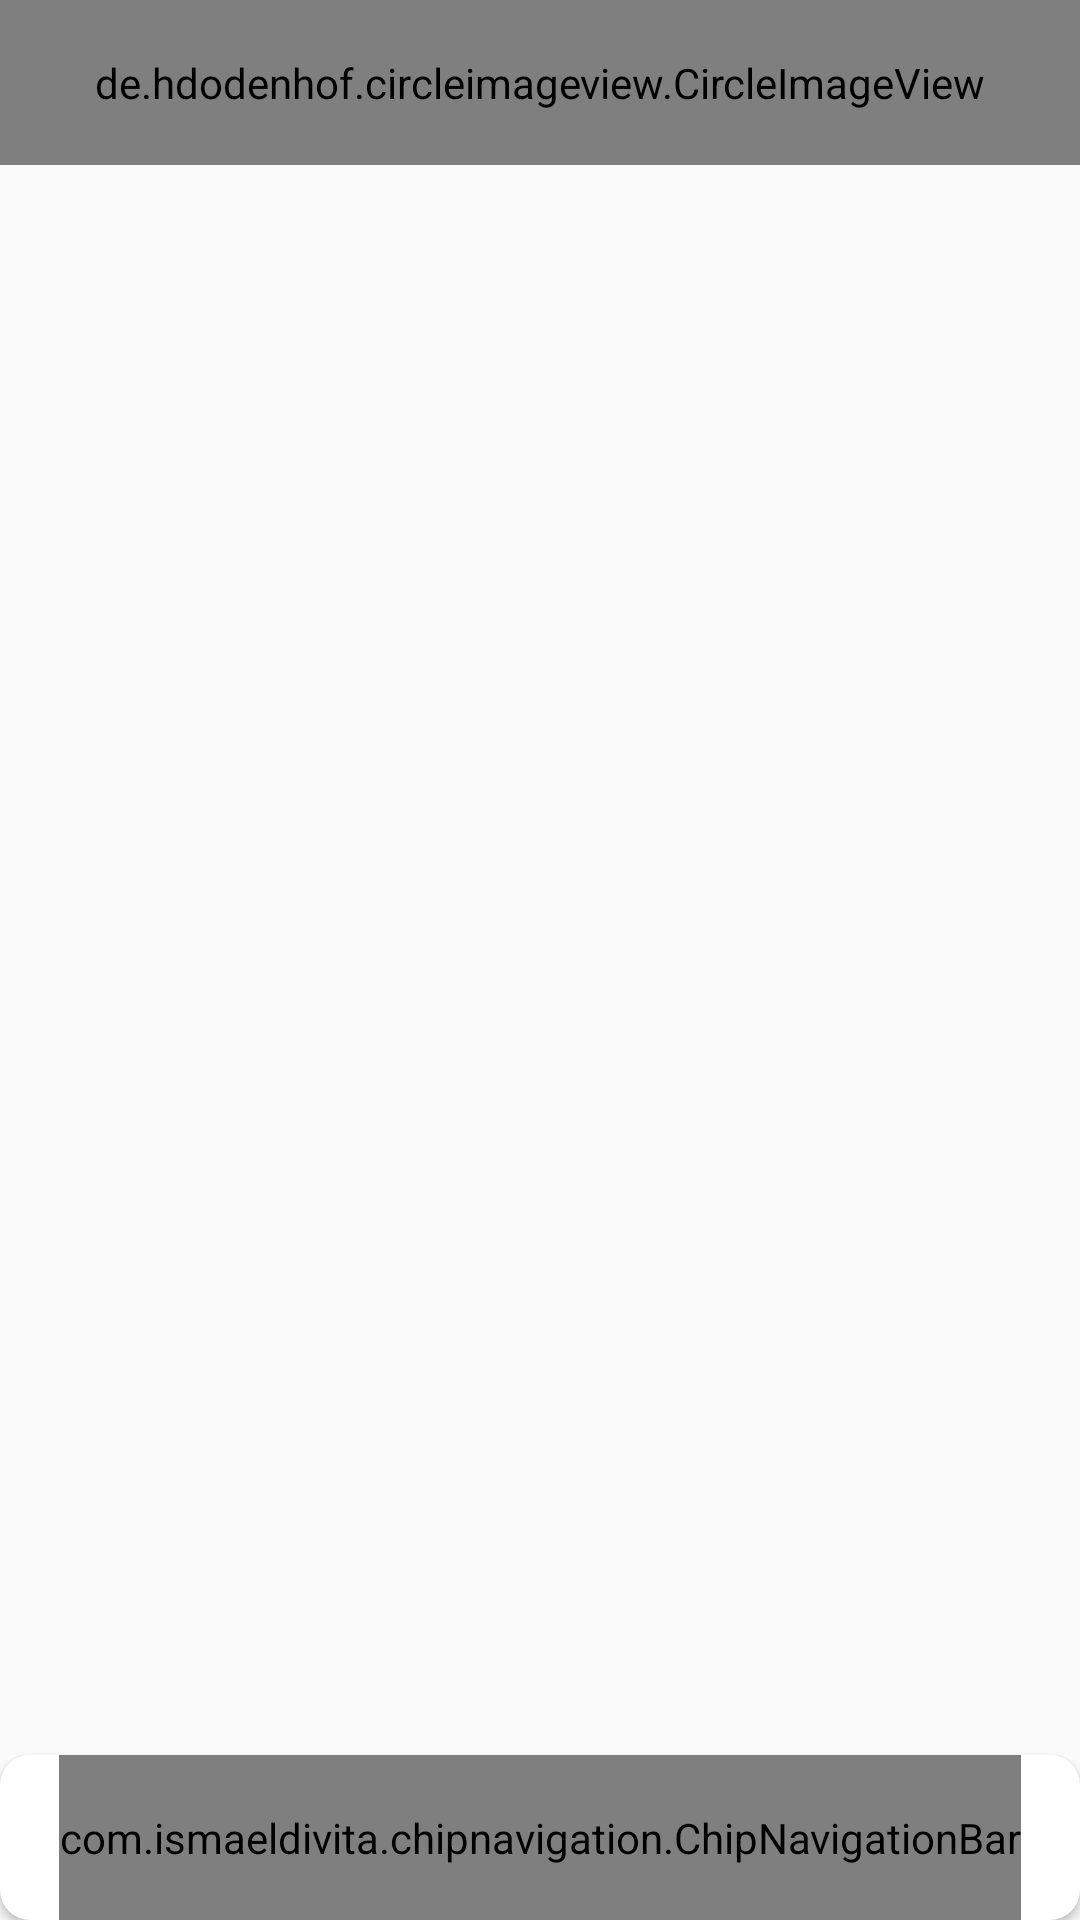

This screen was rendered from an Android layout file. Write that file and the resources it references.
<!-- AndroidManifest.xml: application theme Theme.JHub -->
<!-- res/layout/activity_main.xml -->
<?xml version="1.0" encoding="utf-8"?>
<androidx.constraintlayout.widget.ConstraintLayout xmlns:android="http://schemas.android.com/apk/res/android"
    xmlns:app="http://schemas.android.com/apk/res-auto"
    xmlns:tools="http://schemas.android.com/tools"
    android:layout_width="match_parent"
    android:layout_height="match_parent"
    tools:context=".MainActivity">

    <androidx.constraintlayout.widget.ConstraintLayout
        android:id="@+id/linearLayout"
        android:layout_width="match_parent"
        android:layout_height="55dp"
        android:orientation="horizontal"
        android:background="#fece2e"
        app:layout_constraintEnd_toEndOf="parent"
        app:layout_constraintStart_toStartOf="parent"
        app:layout_constraintTop_toTopOf="parent">

        <ImageView
            android:id="@+id/imageView6"
            android:layout_width="@dimen/_25mdp"
            android:layout_height="@dimen/_25mdp"
            app:layout_constraintBottom_toBottomOf="parent"
            app:layout_constraintEnd_toStartOf="@+id/cupid"
            app:layout_constraintHorizontal_bias="0.91"
            android:backgroundTint="@color/black"

            app:layout_constraintStart_toEndOf="@+id/textView"
            app:layout_constraintTop_toTopOf="parent"
            app:srcCompat="@drawable/leader" />

        <TextView
            android:id="@+id/textView"
            android:layout_width="wrap_content"
            android:layout_height="wrap_content"
            android:fontFamily="@font/faster_one"
            android:text="J  HUB"
            android:textColor="@color/black"
            android:textSize="25dp"
            app:layout_constraintBottom_toBottomOf="parent"
            app:layout_constraintEnd_toEndOf="parent"
            app:layout_constraintHorizontal_bias="0.12"
            app:layout_constraintStart_toStartOf="parent"
            app:layout_constraintTop_toTopOf="parent"></TextView>

        <ImageView
            android:id="@+id/cupid"
            android:layout_width="@dimen/_25mdp"
            android:layout_height="@dimen/_25mdp"
            android:layout_gravity="center_vertical"
            android:backgroundTint="@color/black"
            app:layout_constraintBottom_toBottomOf="parent"
            app:layout_constraintEnd_toEndOf="parent"
            app:layout_constraintHorizontal_bias="0.8"
            app:layout_constraintStart_toStartOf="parent"
            app:layout_constraintTop_toTopOf="parent"
            app:srcCompat="@drawable/love_leter" />



        <de.hdodenhof.circleimageview.CircleImageView xmlns:app="http://schemas.android.com/apk/res-auto"
            android:id="@+id/top_user"
            android:layout_width="@dimen/_30mdp"
            android:layout_height="@dimen/_30mdp"

            android:background="@drawable/circle"
            android:padding="2.5dp"
            app:layout_constraintBottom_toBottomOf="parent"
            app:layout_constraintEnd_toEndOf="parent"
            app:layout_constraintHorizontal_bias="0.94"
            app:layout_constraintStart_toStartOf="parent"
            app:layout_constraintTop_toTopOf="parent"
            android:src="@drawable/man"
            />


    </androidx.constraintlayout.widget.ConstraintLayout>

    <androidx.constraintlayout.widget.ConstraintLayout
        android:id="@+id/fragment_container"
        android:layout_width="match_parent"
        android:layout_height="0dp"
        app:layout_constraintBottom_toTopOf="@+id/cardView"
        app:layout_constraintTop_toBottomOf="@+id/linearLayout"></androidx.constraintlayout.widget.ConstraintLayout>


    <androidx.cardview.widget.CardView
        android:id="@+id/cardView"
        android:layout_width="match_parent"
        android:layout_height="55dp"
        android:elevation="30dp"
        android:foregroundGravity="center"
        app:cardCornerRadius="10dp"
        app:layout_constraintBottom_toBottomOf="parent"
        app:layout_constraintEnd_toEndOf="parent"
        app:layout_constraintStart_toStartOf="parent">


        <com.ismaeldivita.chipnavigation.ChipNavigationBar
            android:id="@+id/chipnav"
            android:layout_width="wrap_content"
            android:layout_height="match_parent"
            android:layout_gravity="center"
            app:cnb_addBottomInset="false"
            app:cnb_addLeftInset="false"
            app:cnb_addRightInset="false"
            app:cnb_addTopInset="false"
            app:cnb_animationDuration="300"

            app:cnb_backgroundColor="@color/black"
            app:cnb_badgeColor="@color/purple_200"

            app:cnb_iconColor="@color/black"
            app:cnb_iconSize="@dimen/_19mdp"
            app:cnb_iconTintMode="src_in"
            app:cnb_menuResource="@menu/main"
            app:cnb_orientationMode="horizontal"
            app:cnb_radius="10dp"
            app:cnb_textColor="@color/black"
            app:layout_constraintBottom_toBottomOf="parent"
            app:layout_constraintEnd_toEndOf="parent"
            app:layout_constraintStart_toStartOf="parent"></com.ismaeldivita.chipnavigation.ChipNavigationBar>
    </androidx.cardview.widget.CardView>
</androidx.constraintlayout.widget.ConstraintLayout>
<!-- resources referenced by this layout -->
<resources>
  <color name="black">#FF000000</color>
  <color name="purple_200">#FFBB86FC</color>
  <!-- drawable circle (drawable) -->
  <?xml version="1.0" encoding="utf-8"?>
  <shape xmlns:android="http://schemas.android.com/apk/res/android"
      android:shape="oval">
      <stroke
          android:width="0.9dp"
          android:color="#000000"></stroke>
  
  
  
  </shape>
  <!-- drawable leader: webp bitmap (drawable, 4866 bytes) -->
  <!-- drawable love_leter: png bitmap (drawable, 22960 bytes) -->
  <!-- drawable man: webp bitmap (drawable, 11972 bytes) -->
  <style name="Theme.JHub" parent="Theme.AppCompat.Light.NoActionBar">
          
          <item name="colorPrimary">#fece2e</item>
          <item name="colorPrimaryVariant">#fece2e</item>
          <item name="colorOnPrimary">@color/white</item>
          
          <item name="colorSecondary">#fece2e</item>
          <item name="colorSecondaryVariant">#fece2e</item>
          <item name="colorOnSecondary">@color/black</item>
          
          <item name="android:statusBarColor" tools:targetApi="l">?attr/colorPrimaryVariant</item>
          
          <item name="android:windowLightStatusBar">true</item>
  
      </style>
  <color name="white">#FFFFFFFF</color>
</resources>
